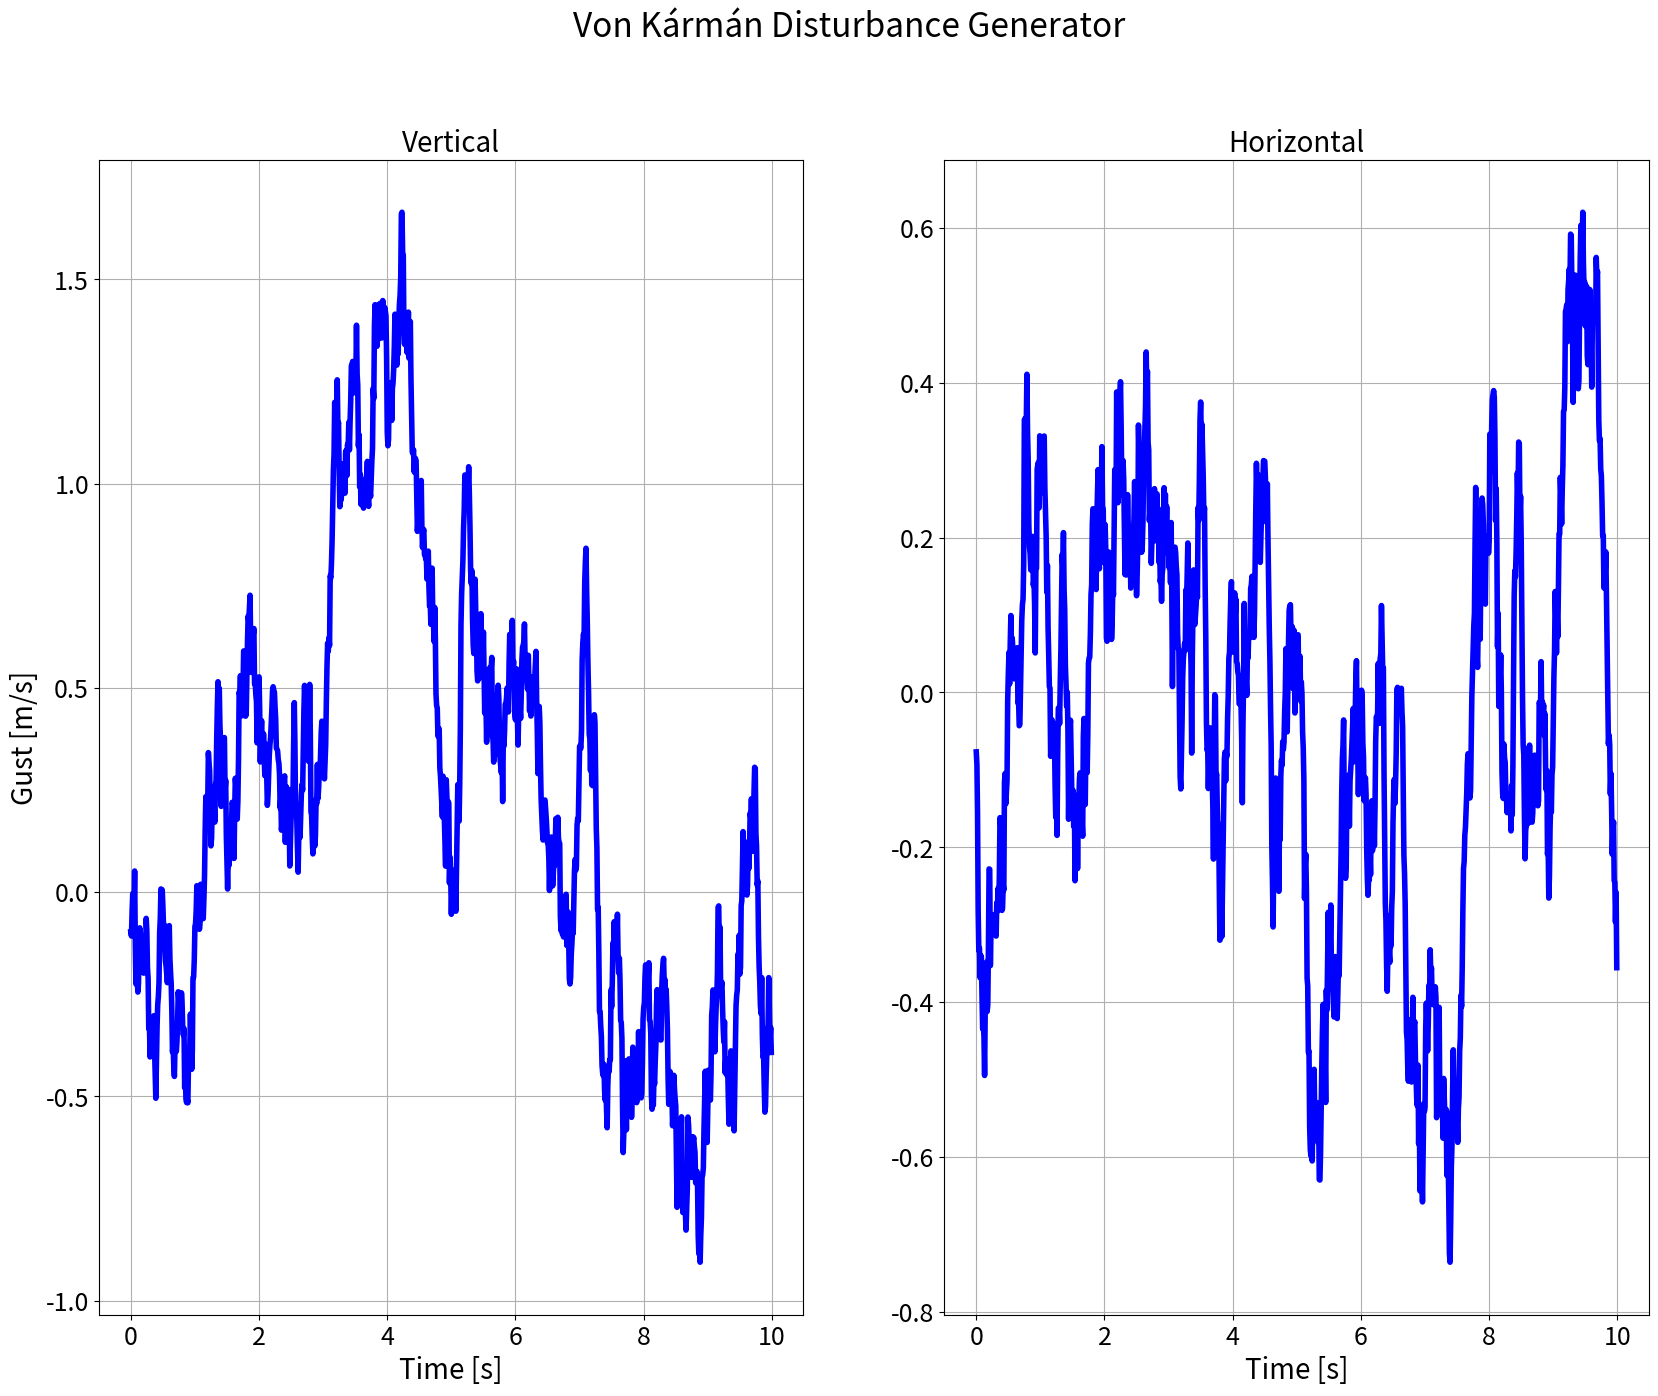

Generate this figure with matplotlib: (Note: this script raises an exception after producing the figure.)
import math
import random
import numpy as np
import pandas as pd
import matplotlib.pyplot as plt
import matplotlib.gridspec as gridspec
from scipy.signal import cont2discrete

class VonKarmanFilter:
    """Second-order shaping filter for Von Kármán gust according to standard model."""
    def __init__(self, L: float, sigma: float, V: float, dt: float):
        self.L = L
        self.sigma = sigma
        self.V = V
        self.dt = dt
        self._init_filter()

    def _init_filter(self):
        omega0 = self.V / self.L
        zeta = 1.0 / math.sqrt(2.0)
        scale = math.sqrt(math.pi / (2.0 * omega0**3))
        A_c = np.array([[0.0, 1.0],
                        [-omega0**2, -2.0 * zeta * omega0]])
        B_c = np.array([[0.0],
                        [self.sigma * scale]])
        C_c = np.array([[0.0, 1.0]])
        D_c = np.zeros((1, 1))
        A_d, B_d, C_d, D_d, _ = cont2discrete((A_c, B_c, C_c, D_c), self.dt)
        self.Ad = A_d
        self.Bd = B_d.flatten()
        self.Cd = C_d
        self.state = np.zeros(2)

    def step(self) -> float:
        w = np.random.randn()
        self.state = self.Ad @ self.state + self.Bd * w
        return float(self.Cd @ self.state)

    def reset(self):
        self._init_filter()

class VKDisturbanceGenerator:
    """Generates body-axis disturbance forces and pitching moment using Von Kármán filters."""
    def __init__(self, dt: float, V: float):
        self.L_u_min, self.L_u_max = 100.0, 500.0
        self.L_v_min, self.L_v_max = 30.0, 300.0
        self.sigma_u_min, self.sigma_u_max = 0.5, 2.0
        self.sigma_v_min, self.sigma_v_max = 0.5, 2.0
        self.V = V
        self.dt = dt
        self.u_filter, self.v_filter = self._new_filters()

        # Logging
        self.log_data = {
            'L_u': self.L_u,
            'L_v': self.L_v,
            'sigma_u': self.sigma_u,
            'sigma_v': self.sigma_v,
            'gust_u': [],
            'gust_v': []}


    def _new_filters(self):
        # sample length scales
        if random.random() < 0.5:
            L_u = random.uniform(self.L_u_min, (self.L_u_min + self.L_u_max) / 2)
            L_v = random.uniform((self.L_v_min + self.L_v_max) / 2, self.L_v_max)
        else:
            L_u = random.uniform((self.L_u_min + self.L_u_max) / 2, self.L_u_max)
            L_v = random.uniform(self.L_v_min, (self.L_v_min + self.L_v_max) / 2)
        # sample noise intensities
        if random.random() < 0.5:
            sigma_u = random.uniform(self.sigma_u_min, (self.sigma_u_min + self.sigma_u_max) / 2)
            sigma_v = random.uniform((self.sigma_v_min + self.sigma_v_max) / 2, self.sigma_v_max)
        else:
            sigma_u = random.uniform((self.sigma_u_min + self.sigma_u_max) / 2, self.sigma_u_max)
            sigma_v = random.uniform(self.sigma_v_min, (self.sigma_v_min + self.sigma_v_max) / 2)
        # create filters
        u = VonKarmanFilter(L_u, sigma_u, self.V, self.dt)
        v = VonKarmanFilter(L_v, sigma_v, self.V, self.dt)
        # store parameters
        self.L_u, self.L_v = L_u, L_v
        self.sigma_u, self.sigma_v = sigma_u, sigma_v
        return u, v

    def __call__(self):
        gust_u = self.u_filter.step()
        gust_v = self.v_filter.step()
        
        self.log_data['gust_u'].append(gust_u)
        self.log_data['gust_v'].append(gust_v)
        
        return gust_u, gust_v
    
    def reset(self):
        # reseed and regenerate filters
        np.random.seed(None)
        self.u_filter, self.v_filter = self._new_filters()
        self.log_data = {
            'L_u': self.L_u,
            'L_v': self.L_v,
            'sigma_u': self.sigma_u,
            'sigma_v': self.sigma_v,
            'gust_u': [],
            'gust_v': []}
        
    def plot_disturbance_generator(self, save_path):
        time = np.arange(0, len(self.log_data['gust_u'])) * self.dt

        plt.figure(figsize=(20,15))
        plt.suptitle('Von Kármán Disturbance Generator', fontsize=24)
        gs = gridspec.GridSpec(1,2, width_ratios=[1,1])

        ax1 = plt.subplot(gs[0])
        ax1.plot(time, self.log_data['gust_v'], linewidth=4, color='blue', label='Vertical')
        ax1.set_xlabel('Time [s]', fontsize=20)
        ax1.set_ylabel('Gust [m/s]', fontsize=20)
        ax1.tick_params(axis='both', which='major', labelsize=18)
        ax1.set_title('Vertical', fontsize=20)
        ax1.grid(True)

        ax2 = plt.subplot(gs[1])
        ax2.plot(time, self.log_data['gust_u'], linewidth=4, color='blue', label='Horizontal')
        ax2.set_xlabel('Time [s]', fontsize=20)
        ax2.set_ylabel('', fontsize=20)
        ax2.tick_params(axis='both', which='major', labelsize=18)
        ax2.set_title('Horizontal', fontsize=20)
        ax2.grid(True)
        plt.savefig(save_path + 'VonKarmenDisturbanceGenerator.png')
        plt.close()

        

def compile_disturbance_generator(dt : float,
                                  flight_phase : str):
    V = 100 # mock value
    return VKDisturbanceGenerator(dt, V)

def test_disturbance_generator_subsonic():
    dt = 0.01
    flight_phase = 'landing_burn_pure_throttle'
    disturbance_generator = compile_disturbance_generator(dt, flight_phase)
    time = np.arange(0, 10, dt)
    for t in time:
        gust_u, gust_v = disturbance_generator()
        print(f"Time: {t}, Gust U: {gust_u}, Gust V: {gust_v}")
    disturbance_generator.plot_disturbance_generator('results/disturbance/')

if __name__ == '__main__':
    import sys
    sys.path.append('..')
    print(sys.path)
    test_disturbance_generator_subsonic()



